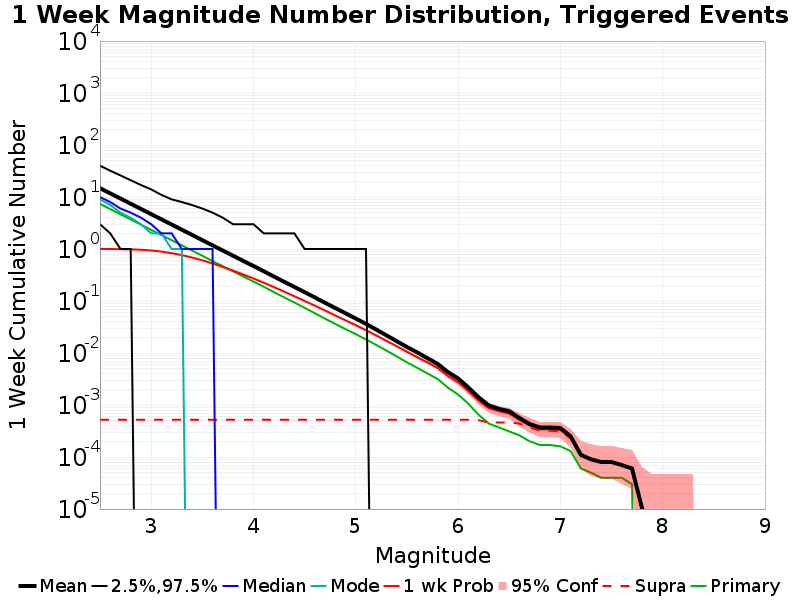

Values plotted in this chart, from the file beside it:
Mag, Mean, 2.5 %ile, 97.5 %ile, Median, Mode, 1 wk Probability, 1 wk Supra-Seis Prob, Primary Aftershocks Mean
2.5, 14.77, 3.0, 40.0, 10.0, 9.0, 0.9997, 5.2E-4, 7.369
2.6, 11.75, 2.0, 32.0, 8.0, 7.0, 0.9986, 5.2E-4, 5.86
2.7, 9.338, 1.0, 26.0, 6.0, 5.0, 0.9948, 5.2E-4, 4.656
2.8, 7.425, 1.0, 21.0, 5.0, 4.0, 0.9855, 5.2E-4, 3.706
2.9, 5.897, 0.0, 17.0, 4.0, 3.0, 0.9668, 5.2E-4, 2.943
3.0, 4.683, 0.0, 14.0, 3.0, 2.0, 0.9363, 5.2E-4, 2.337
3.1, 3.721, 0.0, 11.0, 2.0, 2.0, 0.8912, 5.2E-4, 1.858
3.2, 2.954, 0.0, 9.0, 2.0, 1.0, 0.8316, 5.2E-4, 1.476
3.3, 2.348, 0.0, 8.0, 1.0, 1.0, 0.762, 5.2E-4, 1.175
3.4, 1.867, 0.0, 7.0, 1.0, 0.0, 0.6848, 5.2E-4, 0.933
3.5, 1.481, 0.0, 6.0, 1.0, 0.0, 0.6061, 5.2E-4, 0.7408
3.6, 1.175, 0.0, 5.0, 1.0, 0.0, 0.5261, 5.2E-4, 0.5871
3.7, 0.9342, 0.0, 4.0, 0.0, 0.0, 0.4522, 5.2E-4, 0.4669
3.8, 0.7431, 0.0, 3.0, 0.0, 0.0, 0.3849, 5.2E-4, 0.3716
3.9, 0.5902, 0.0, 3.0, 0.0, 0.0, 0.3235, 5.2E-4, 0.2958
4.0, 0.4713, 0.0, 3.0, 0.0, 0.0, 0.2714, 5.2E-4, 0.2368
4.1, 0.3735, 0.0, 2.0, 0.0, 0.0, 0.225, 5.2E-4, 0.1883
4.2, 0.2955, 0.0, 2.0, 0.0, 0.0, 0.1846, 5.2E-4, 0.1482
4.3, 0.2343, 0.0, 2.0, 0.0, 0.0, 0.1512, 5.2E-4, 0.1172
4.4, 0.1866, 0.0, 2.0, 0.0, 0.0, 0.1235, 5.2E-4, 0.09364
4.5, 0.1477, 0.0, 1.0, 0.0, 0.0, 0.1, 5.2E-4, 0.07382
4.6, 0.1172, 0.0, 1.0, 0.0, 0.0, 0.08139, 5.2E-4, 0.05813
4.7, 0.0923, 0.0, 1.0, 0.0, 0.0, 0.06551, 5.2E-4, 0.04573
4.8, 0.07315, 0.0, 1.0, 0.0, 0.0, 0.05263, 5.2E-4, 0.03621
4.9, 0.05808, 0.0, 1.0, 0.0, 0.0, 0.04236, 5.2E-4, 0.02871
5.0, 0.04595, 0.0, 1.0, 0.0, 0.0, 0.03425, 5.2E-4, 0.02304
5.1, 0.03625, 0.0, 1.0, 0.0, 0.0, 0.02735, 5.2E-4, 0.0182
5.2, 0.02824, 0.0, 0.0, 0.0, 0.0, 0.02168, 5.2E-4, 0.01427
5.3, 0.02184, 0.0, 0.0, 0.0, 0.0, 0.01719, 5.2E-4, 0.01113
5.4, 0.01687, 0.0, 0.0, 0.0, 0.0, 0.01347, 5.2E-4, 0.0086
5.5, 0.01306, 0.0, 0.0, 0.0, 0.0, 0.01052, 5.2E-4, 0.00661
5.6, 0.01028, 0.0, 0.0, 0.0, 0.0, 0.00836, 5.2E-4, 0.0052
5.7, 0.00796, 0.0, 0.0, 0.0, 0.0, 0.00662, 5.2E-4, 0.00404
5.8, 0.00618, 0.0, 0.0, 0.0, 0.0, 0.00519, 5.2E-4, 0.00317
5.9, 0.00431, 0.0, 0.0, 0.0, 0.0, 0.00361, 5.2E-4, 0.00216
6.0, 0.00325, 0.0, 0.0, 0.0, 0.0, 0.00275, 5.2E-4, 0.00159
6.1, 0.00218, 0.0, 0.0, 0.0, 0.0, 0.00187, 5.2E-4, 0.00106
6.2, 0.00141, 0.0, 0.0, 0.0, 0.0, 0.00121, 5.1E-4, 6.5E-4
6.3, 9.8E-4, 0.0, 0.0, 0.0, 0.0, 8.7E-4, 4.6E-4, 4.4E-4
6.4, 8.4E-4, 0.0, 0.0, 0.0, 0.0, 7.6E-4, 4.6E-4, 3.7E-4
6.5, 7.6E-4, 0.0, 0.0, 0.0, 0.0, 6.8E-4, 4.6E-4, 3.1E-4
6.6, 5.6E-4, 0.0, 0.0, 0.0, 0.0, 5.2E-4, 4.4E-4, 2.6E-4
6.7, 4.3E-4, 0.0, 0.0, 0.0, 0.0, 4.0E-4, 3.7E-4, 2.0E-4
6.8, 3.7E-4, 0.0, 0.0, 0.0, 0.0, 3.4E-4, 3.2E-4, 1.7E-4
6.9, 3.7E-4, 0.0, 0.0, 0.0, 0.0, 3.4E-4, 3.2E-4, 1.7E-4
7.0, 3.6E-4, 0.0, 0.0, 0.0, 0.0, 3.3E-4, 3.1E-4, 1.6E-4
7.1, 2.5E-4, 0.0, 0.0, 0.0, 0.0, 2.3E-4, 2.3E-4, 1.3E-4
7.2, 1.1E-4, 0.0, 0.0, 0.0, 0.0, 1.1E-4, 1.1E-4, 6.0E-5
7.3, 9.0E-5, 0.0, 0.0, 0.0, 0.0, 9.0E-5, 9.0E-5, 5.0E-5
7.4, 8.0E-5, 0.0, 0.0, 0.0, 0.0, 8.0E-5, 8.0E-5, 4.0E-5
7.5, 8.0E-5, 0.0, 0.0, 0.0, 0.0, 8.0E-5, 8.0E-5, 4.0E-5
7.6, 7.0E-5, 0.0, 0.0, 0.0, 0.0, 7.0E-5, 7.0E-5, 4.0E-5
7.7, 6.0E-5, 0.0, 0.0, 0.0, 0.0, 6.0E-5, 6.0E-5, 3.0E-5
7.8, 1.0E-5, 0.0, 0.0, 0.0, 0.0, 1.0E-5, 1.0E-5, 0.0
7.9, 0.0, 0.0, 0.0, 0.0, 0.0, 0.0, 0.0, 0.0
8.0, 0.0, 0.0, 0.0, 0.0, 0.0, 0.0, 0.0, 0.0
8.1, 0.0, 0.0, 0.0, 0.0, 0.0, 0.0, 0.0, 0.0
8.2, 0.0, 0.0, 0.0, 0.0, 0.0, 0.0, 0.0, 0.0
8.3, 0.0, 0.0, 0.0, 0.0, 0.0, 0.0, 0.0, 0.0
8.4, 0.0, 0.0, 0.0, 0.0, 0.0, 0.0, 0.0, 0.0
... 6 more rows
